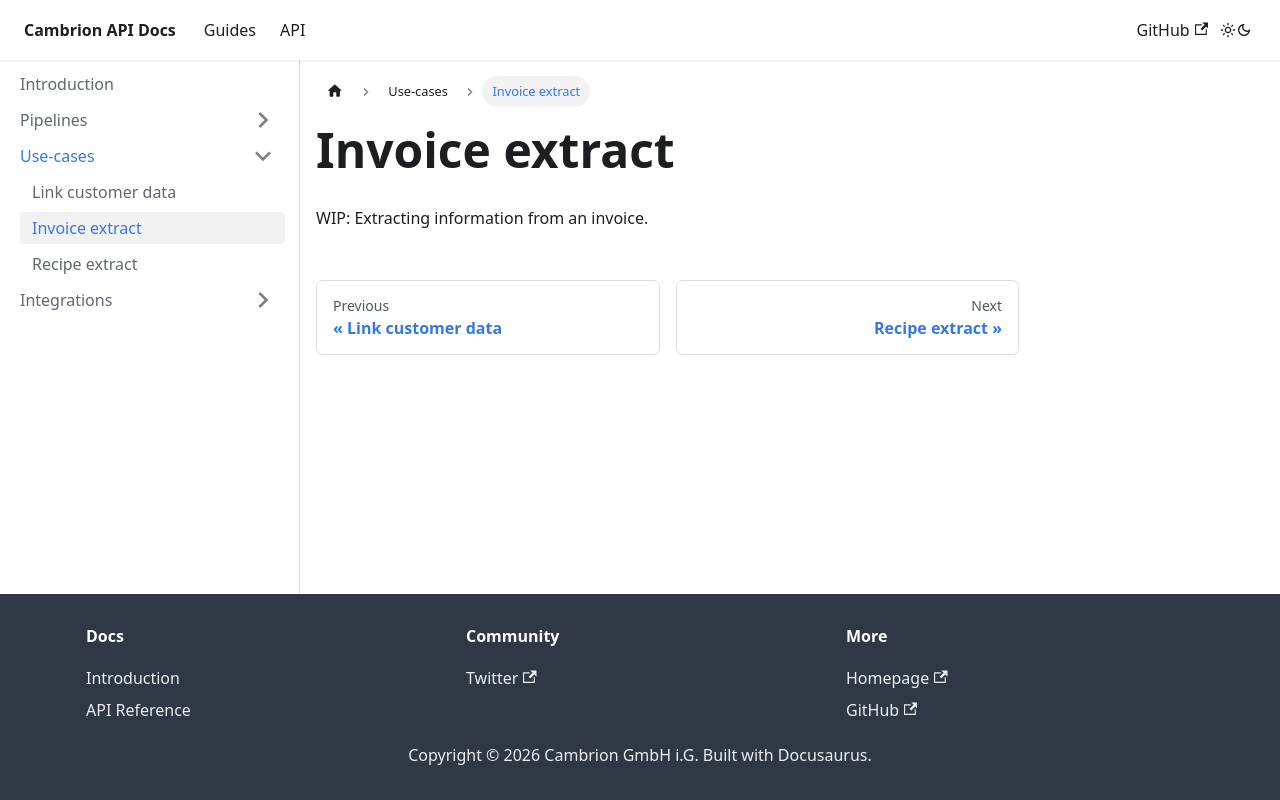

repository: cambrion-vision/docs · page: docs/use-cases/invoice.html · generator: docusaurus

---
description: Extract customer data from an invoice
sidebar_position: 3
---

# Invoice extract

WIP: Extracting information from an invoice.
